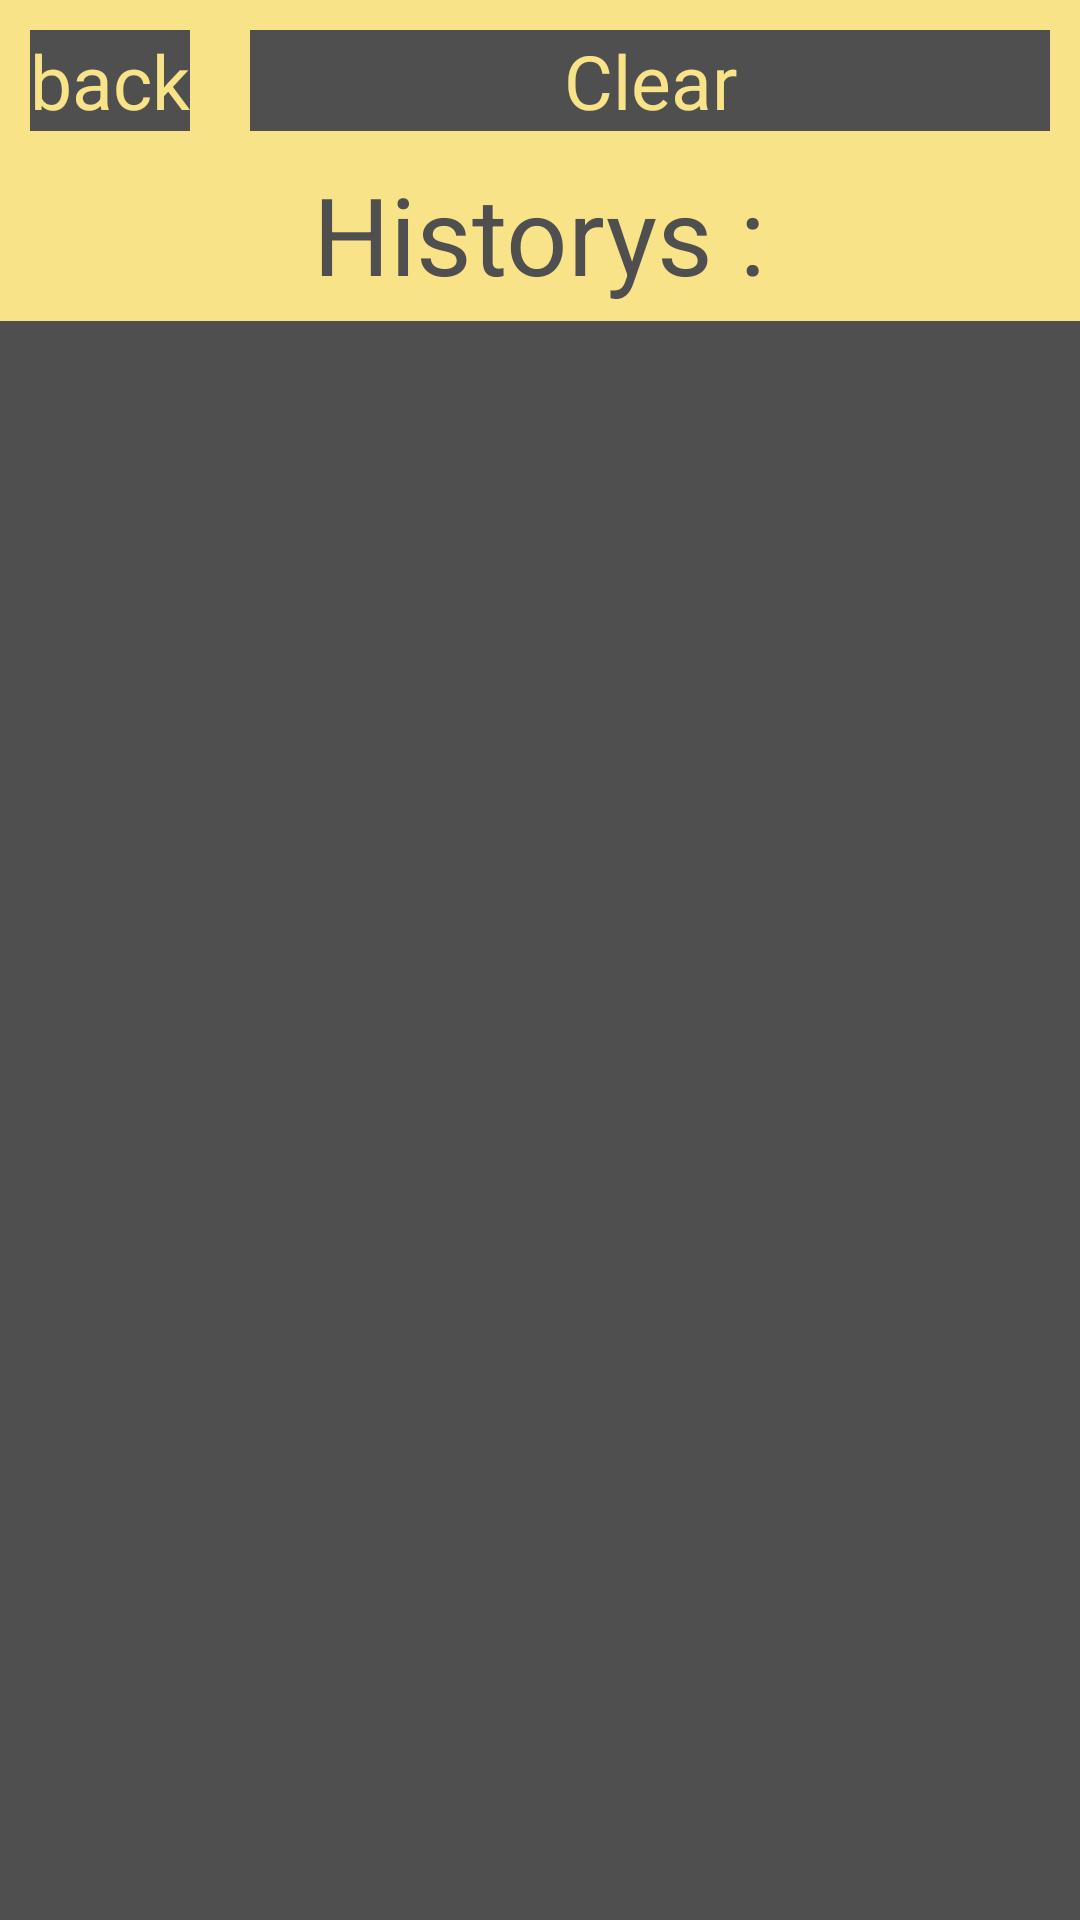

Write the Android layout XML for this screen, with the resource values it uses.
<!-- AndroidManifest.xml: application theme AppTheme -->
<!-- res/layout/history.xml -->
<?xml version="1.0" encoding="utf-8"?>
<LinearLayout
	xmlns:android="http://schemas.android.com/apk/res/android"
	android:layout_height="match_parent"
	android:layout_width="match_parent"
	android:orientation="vertical"
	android:layout_gravity="top"
	style="@style/historyColor_YELLOW">

	<LinearLayout
		android:layout_height="wrap_content"
		android:layout_width="match_parent"
		android:orientation="horizontal"
		android:gravity="center_horizontal"
		style="@style/historyColor_YELLOW">

		<Button
			android:layout_height="wrap_content"
			android:layout_width="wrap_content"
			android:text="back"
			android:id="@+id/goBackButton"
			android:layout_margin="10dp"
			style="@style/historyColorButton_YELLOW"
			android:textStyle="normal"
			android:textSize="25sp"/>

		<Button
			android:layout_height="wrap_content"
			android:layout_width="match_parent"
			android:text="Clear"
			android:id="@+id/clearButton"
			android:layout_margin="10dp"
			style="@style/historyColorButton_YELLOW"
			android:textStyle="normal"
			android:textSize="25sp"/>

	</LinearLayout>

	<TextView
		android:layout_height="wrap_content"
		android:textAppearance="?android:attr/textAppearanceMedium"
		android:layout_width="wrap_content"
		android:text="Historys :"
		style="@style/historyColor_YELLOW"
		android:layout_gravity="center_horizontal"
		android:textSize="36sp"/>

	<ScrollView
		android:background="#4f4f4f"
		android:layout_height="match_parent"
		android:layout_width="match_parent"
		android:layout_marginTop="5dp">

		<LinearLayout
			android:layout_height="match_parent"
			android:layout_width="match_parent"
			android:orientation="vertical"
			android:id="@+id/hisListLayout"/>

	</ScrollView>

</LinearLayout>
<!-- resources referenced by this layout -->
<resources>
  <style name="historyColorButton_YELLOW">
  		<item name="android:textColor">#f8e389</item>
  		<item name="android:background">#4f4f4f</item>
  	</style>
  <style name="historyColor_YELLOW">
  		<item name="android:textColor">#4f4f4f</item>
  		<item name="android:background">#F8E389</item>
  	</style>
  <style name="AppTheme" parent="@android:style/Theme.Black.NoTitleBar.Fullscreen">
  	</style>
</resources>
